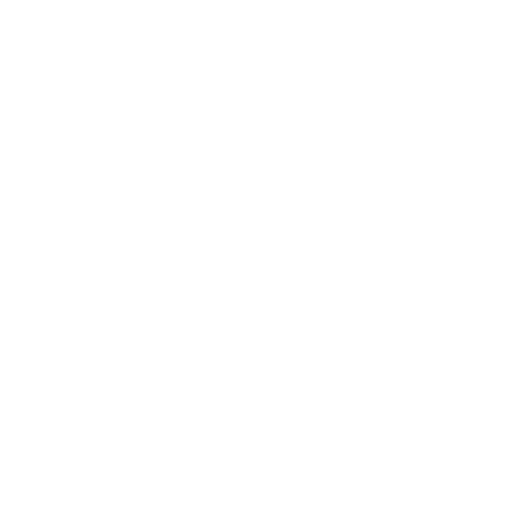
t = 0.00 s
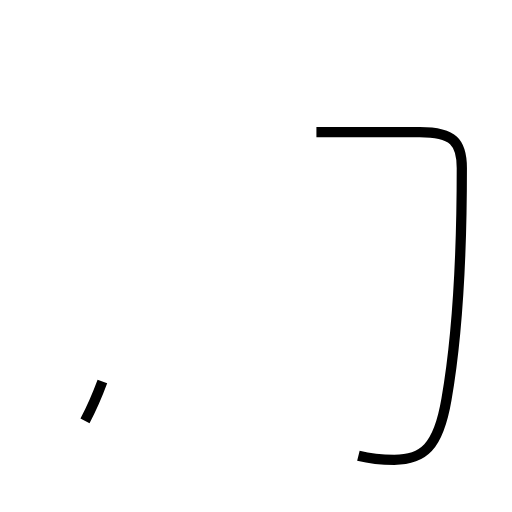
t = 1.67 s
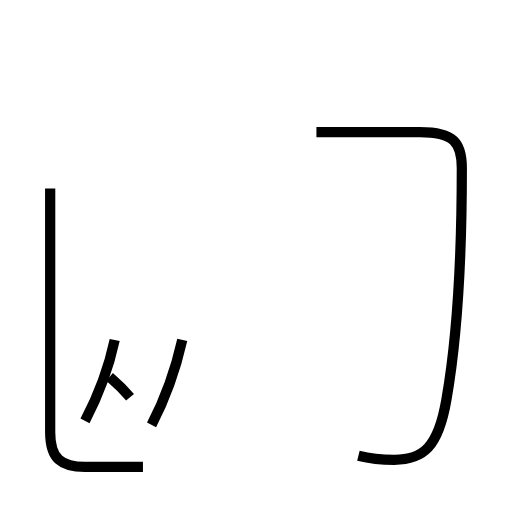
t = 3.20 s
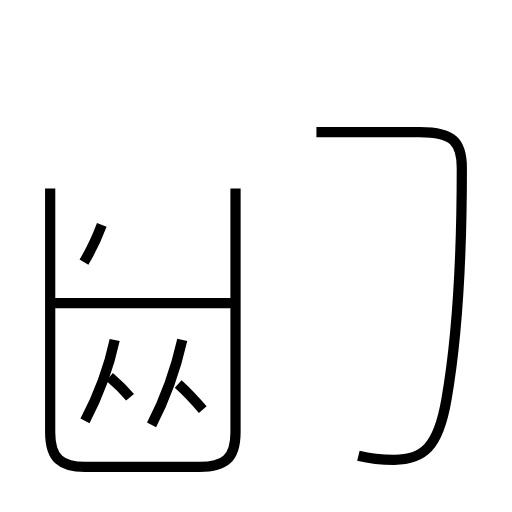
t = 5.01 s
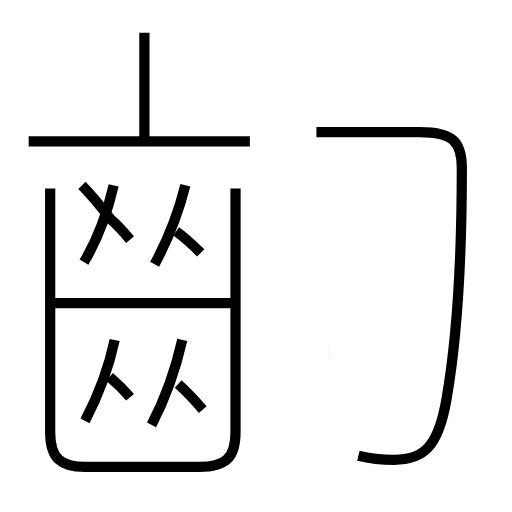
t = 6.64 s
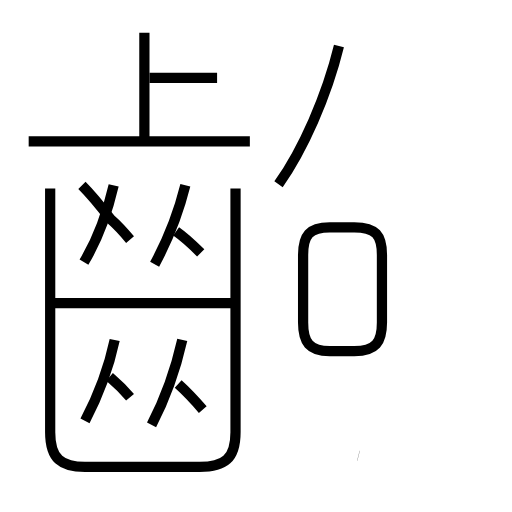
t = 8.36 s

The animated SVG that drew these frames (rendered in a browser with its animation timeline set to each time). Animation: 16 SMIL elements (animate=16); one cycle of 8.36 s.

<?xml version='1.0' encoding='utf-8'?>
<svg viewBox="0.0 -6.0 50.0 50.0" version="1.1" xmlns="http://www.w3.org/2000/svg"><rect x="-1000" y="-1000" width="2000" height="2000" stroke="white" fill="white" /><g style="fill:none;stroke:#000000;stroke-width:1"><path d="M 35.0 0.5 C 36.2 0.8 37.3 0.9 38.5 0.9 C 41.3 0.9 42.8 -0.3 43.6 -5.0 C 44.7 -11.3 45.1 -19.9 45.1 -27.6 C 45.1 -30.1 44.3 -31.1 41.0 -31.1 L 30.9 -31.1 " transform="translate(0.0 38.0)" stroke-dasharray="51.38672684536526" stroke-dashoffset="51.38672684536526"><animate attributeName="stroke-dashoffset" from="51.38672684536526" to="0" dur="1.5416018053609577s" begin="0s; anim_end.end" fill="freeze" id="anim0" /></path><path d="M 8.3 -2.9 C 9.4 -5.0 10.6 -8.0 11.2 -10.8 " transform="translate(0.0 38.0)" stroke-dasharray="8.438746590053363" stroke-dashoffset="8.438746590053363"><animate attributeName="stroke-dashoffset" from="8.438746590053363" to="0" dur="0.25316239770160087s" begin="anim0.end" fill="freeze" id="anim1" /></path><path d="M 14.8 -2.5 C 16.0 -4.8 17.1 -7.7 17.8 -10.8 " transform="translate(0.0 38.0)" stroke-dasharray="8.849213960165109" stroke-dashoffset="8.849213960165109"><animate attributeName="stroke-dashoffset" from="8.849213960165109" to="0" dur="0.26547641880495326s" begin="anim1.end" fill="freeze" id="anim2" /></path><path d="M 12.7 -5.2 C 12.2 -5.8 11.4 -6.6 10.7 -7.2 " transform="translate(0.0 38.0)" stroke-dasharray="2.8312018774722874" stroke-dashoffset="2.8312018774722874"><animate attributeName="stroke-dashoffset" from="2.8312018774722874" to="0" dur="0.08493605632416862s" begin="anim2.end" fill="freeze" id="anim3" /></path><path d="M 4.9 -25.6 L 4.9 -1.8 C 4.9 0.8 6.0 1.6 8.3 1.6 L 19.5 1.6 C 21.9 1.6 23.0 0.8 23.0 -1.8 L 23.0 -25.6 " transform="translate(0.0 38.0)" stroke-dasharray="70.10967427115719" stroke-dashoffset="70.10967427115719"><animate attributeName="stroke-dashoffset" from="70.10967427115719" to="0" dur="2.1032902281347154s" begin="anim3.end" fill="freeze" id="anim4" /></path><path d="M 19.8 -4.0 C 19.2 -4.7 18.4 -5.6 17.4 -6.5 " transform="translate(0.0 38.0)" stroke-dasharray="3.4680769626094414" stroke-dashoffset="3.4680769626094414"><animate attributeName="stroke-dashoffset" from="3.4680769626094414" to="0" dur="0.10404230887828324s" begin="anim4.end" fill="freeze" id="anim5" /></path><path d="M 22.9 -14.4 L 5.0 -14.4 " transform="translate(0.0 38.0)" stroke-dasharray="17.9" stroke-dashoffset="17.9"><animate attributeName="stroke-dashoffset" from="17.9" to="0" dur="0.5369999999999999s" begin="anim5.end" fill="freeze" id="anim6" /></path><path d="M 8.2 -18.4 C 9.4 -20.4 10.4 -22.9 11.1 -25.9 " transform="translate(0.0 38.0)" stroke-dasharray="8.073222061500546" stroke-dashoffset="8.073222061500546"><animate attributeName="stroke-dashoffset" from="8.073222061500546" to="0" dur="0.24219666184501637s" begin="anim6.end" fill="freeze" id="anim7" /></path><path d="M 12.7 -20.6 C 12.2 -21.2 11.6 -21.9 10.8 -22.6 C 9.8 -23.9 8.8 -25.1 8.0 -25.9 " transform="translate(0.0 38.0)" stroke-dasharray="7.0922173449324175" stroke-dashoffset="7.0922173449324175"><animate attributeName="stroke-dashoffset" from="7.0922173449324175" to="0" dur="0.21276652034797253s" begin="anim7.end" fill="freeze" id="anim8" /></path><path d="M 15.1 -18.2 C 16.3 -20.4 17.4 -23.1 18.1 -25.9 " transform="translate(0.0 38.0)" stroke-dasharray="8.285228755215606" stroke-dashoffset="8.285228755215606"><animate attributeName="stroke-dashoffset" from="8.285228755215606" to="0" dur="0.24855686265646815s" begin="anim8.end" fill="freeze" id="anim9" /></path><path d="M 19.6 -19.3 C 19.0 -19.9 18.2 -20.7 17.2 -21.4 " transform="translate(0.0 38.0)" stroke-dasharray="3.1934955587789737" stroke-dashoffset="3.1934955587789737"><animate attributeName="stroke-dashoffset" from="3.1934955587789737" to="0" dur="0.0958048667633692s" begin="anim9.end" fill="freeze" id="anim10" /></path><path d="M 24.4 -30.2 L 2.8 -30.2 " transform="translate(0.0 38.0)" stroke-dasharray="21.599999999999998" stroke-dashoffset="21.599999999999998"><animate attributeName="stroke-dashoffset" from="21.599999999999998" to="0" dur="0.6479999999999999s" begin="anim10.end" fill="freeze" id="anim11" /></path><path d="M 14.1 -30.6 L 14.1 -40.8 " transform="translate(0.0 38.0)" stroke-dasharray="10.199999999999996" stroke-dashoffset="10.199999999999996"><animate attributeName="stroke-dashoffset" from="10.199999999999996" to="0" dur="0.3059999999999999s" begin="anim11.end" fill="freeze" id="anim12" /></path><path d="M 32.2 -9.7 L 34.6 -9.7 C 36.7 -9.7 37.3 -10.6 37.3 -12.5 L 37.3 -19.1 C 37.3 -21.0 36.7 -21.8 34.6 -21.8 L 32.2 -21.8 C 30.2 -21.8 29.6 -21.0 29.6 -19.1 L 29.6 -12.5 C 29.6 -10.6 30.2 -9.7 32.2 -9.7 Z " transform="translate(0.0 38.0)" stroke-dasharray="35.88302816123958" stroke-dashoffset="35.88302816123958"><animate attributeName="stroke-dashoffset" from="35.88302816123958" to="0" dur="1.0764908448371873s" begin="anim12.end" fill="freeze" id="anim13" /></path><path d="M 21.2 -36.4 L 14.6 -36.4 " transform="translate(0.0 38.0)" stroke-dasharray="6.6" stroke-dashoffset="6.6"><animate attributeName="stroke-dashoffset" from="6.6" to="0" dur="0.19799999999999998s" begin="anim13.end" fill="freeze" id="anim14" /></path><path d="M 27.2 -26.0 C 29.6 -29.4 31.9 -34.6 33.1 -39.5" transform="translate(0.0 38.0)" stroke-dasharray="14.80896952161051" stroke-dashoffset="14.80896952161051"><animate attributeName="stroke-dashoffset" from="14.80896952161051" to="0" dur="0.4442690856483153s" begin="anim14.end" fill="freeze" id="anim_end" /></path></g></svg>
